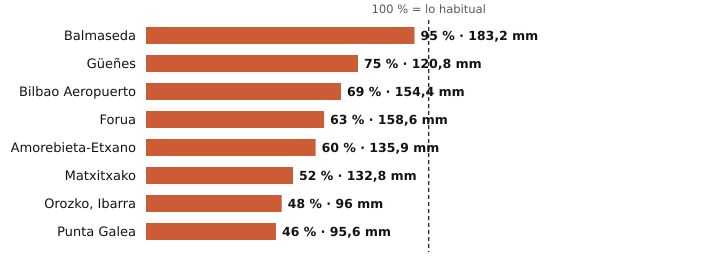

The data file committed next to this chart (first rows):
estacion, provincia, indicativo, mm_otono, referencia_mm, pct, periodo_referencia, hasta, hora
Balmaseda, Bizkaia, 1078C, 183.2, 192.2, 95, 2009-2025, 2026-11-06, 8
Güeñes, Bizkaia, 1078I, 120.8, 161.2, 75, 1997-2025, 2026-11-06, 9
Bilbao Aeropuerto, Bizkaia, 1082, 154.4, 224.3, 69, 1991-2020, 2026-11-06, 9
Forua, Bizkaia, 1056K, 158.6, 251.9, 63, 2009-2025, 2026-11-06, 9
Amorebieta-Etxano, Bizkaia, 1074C, 135.9, 227.7, 60, 2009-2025, 2026-11-06, 9
Matxitxako, Bizkaia, 1057B, 132.8, 254.0, 52, 1991-2020, 2026-11-06, 9
Orozko, Ibarra, Bizkaia, 1064L, 96.0, 200.1, 48, 2010-2025, 2026-11-06, 9
Punta Galea, Bizkaia, 1059X, 95.6, 208.8, 46, 2005-2025, 2026-11-06, 9
